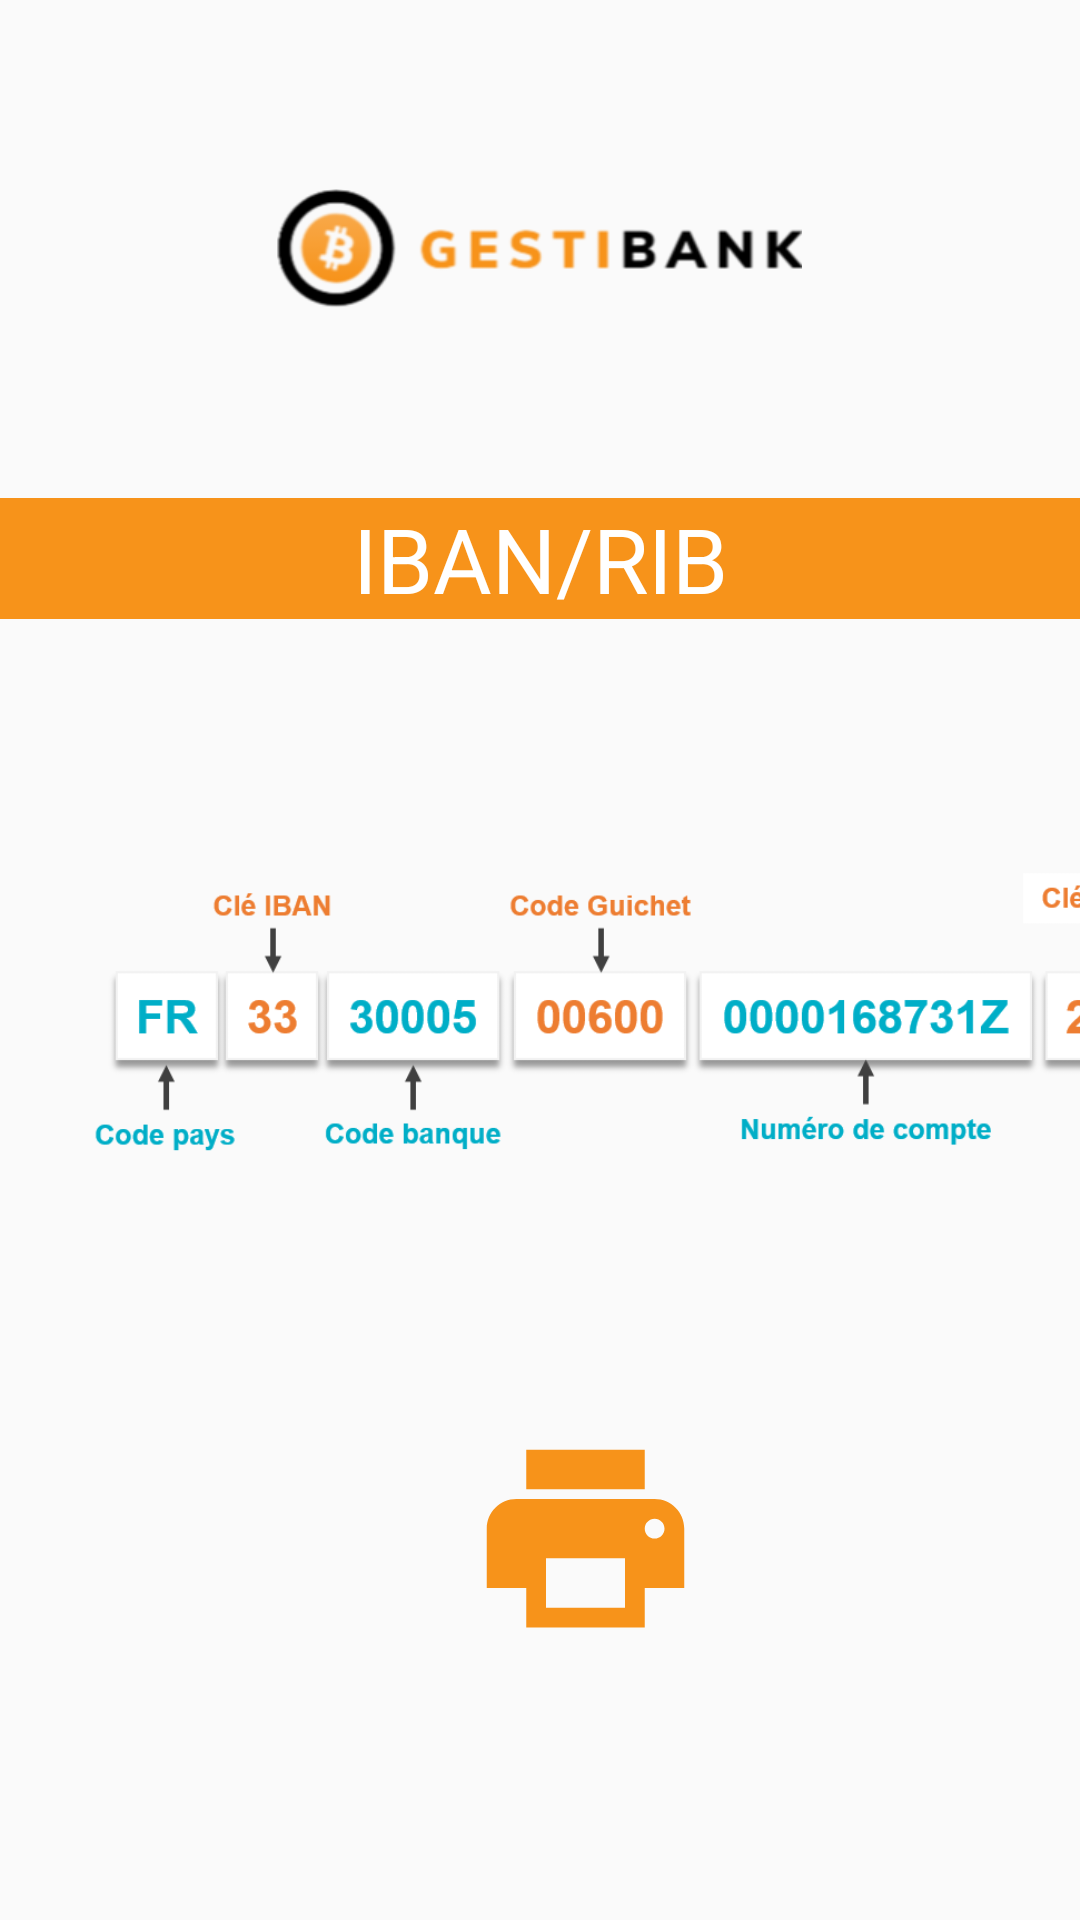

This screen was rendered from an Android layout file. Write that file and the resources it references.
<!-- AndroidManifest.xml: application theme Theme.GestiBank -->
<!-- res/layout/fragment_iban.xml -->
<?xml version="1.0" encoding="utf-8"?>
<androidx.constraintlayout.widget.ConstraintLayout xmlns:android="http://schemas.android.com/apk/res/android"
    xmlns:app="http://schemas.android.com/apk/res-auto"
    xmlns:tools="http://schemas.android.com/tools"
    android:layout_width="match_parent"
    android:layout_height="match_parent"
    tools:context=".ui.iban.IbanViewModel">

    <LinearLayout
        android:layout_width="match_parent"
        android:layout_height="match_parent"
        tools:context="com.sip.gestibank.commandechequier"
        android:orientation="vertical">

        <ImageView
            android:id="@+id/imageViewLogo"
            android:layout_width="175dp"
            android:layout_height="126dp"
            android:layout_gravity="center_horizontal"
            android:layout_marginTop="20dp"
            app:srcCompat="@drawable/gestibank" />

        <TextView
            android:id="@+id/textViewCreerCompte"
            android:layout_width="match_parent"
            android:layout_height="wrap_content"
            android:layout_gravity="center_horizontal"
            android:layout_marginTop="20dp"
            android:background="#F7931A"
            android:text="IBAN/RIB"
            android:textAlignment="center"
            android:textColor="@color/white"
            android:textSize="30sp" />

        <ImageView
            android:id="@+id/imageView3"
            android:layout_width="390dp"
            android:layout_height="wrap_content"
            app:srcCompat="@drawable/iban" />


        <ImageView
            android:id="@+id/imageView4"
            android:layout_width="390dp"
            android:layout_height="79dp"
            app:srcCompat="@drawable/ic_baseline_print_24"
            tools:ignore="VectorDrawableCompat" />


    </LinearLayout>

</androidx.constraintlayout.widget.ConstraintLayout>
<!-- resources referenced by this layout -->
<resources>
  <!-- drawable gestibank: png bitmap (drawable, 21394 bytes) -->
  <!-- drawable iban: png bitmap (drawable, 18977 bytes) -->
  <!-- drawable ic_baseline_print_24 (drawable) -->
  <vector android:height="24dp" android:tint="#F7931A"
      android:viewportHeight="24" android:viewportWidth="24"
      android:width="24dp" xmlns:android="http://schemas.android.com/apk/res/android">
      <path android:fillColor="@android:color/white" android:pathData="M19,8L5,8c-1.66,0 -3,1.34 -3,3v6h4v4h12v-4h4v-6c0,-1.66 -1.34,-3 -3,-3zM16,19L8,19v-5h8v5zM19,12c-0.55,0 -1,-0.45 -1,-1s0.45,-1 1,-1 1,0.45 1,1 -0.45,1 -1,1zM18,3L6,3v4h12L18,3z"/>
  </vector>
  <style name="Theme.GestiBank" parent="Theme.AppCompat.Light.NoActionBar">
          
          <item name="colorPrimary">@color/white</item>
          <item name="colorPrimaryVariant">@color/black</item>
          <item name="colorOnPrimary">@color/white</item>
          
          <item name="colorSecondary">@color/teal_200</item>
          <item name="colorSecondaryVariant">@color/teal_700</item>
          <item name="colorOnSecondary">@color/black</item>
          
          <item name="android:statusBarColor" tools:targetApi="l">?attr/colorPrimaryVariant</item>
          
      </style>
  <!-- not gathered from this repository: default colours our renderer supplied (Android Studio template values) -->
  <color name="teal_200">#FF03DAC5</color>
  <color name="teal_700">#FF018786</color>
  <color name="black">#FF000000</color>
  <color name="white">#FFFFFFFF</color>
</resources>
